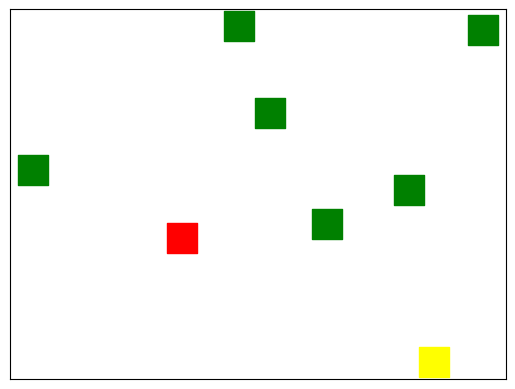

This figure's Python source: (Note: this script raises an exception after producing the figure.)
"""Modelling the overlay network"""

from enum import Enum
import networkx as nx
import numpy as np

class BlockKind(Enum):
    """Types of overlay nodes"""
    source = 1
    sink = 2
    intermediate = 3

class OverlayNetwork():
    """Model of the overlay network"""
    def __init__(self):
        self.graph = nx.DiGraph()
        self._last_id = 0

        self.sources = set()
        self.intermediates = set()
        self.sink = None

    def blocks(self):
        """Returns all blocks of the overlay"""
        return self.graph.nodes()

    def links(self):
        """Returns all links of the overlay"""
        return self.graph.edges()

    def add_source(
            self,
            name=None
    ):
        """Adds a new source node to the overlay and returns it"""
        block = self._add_block(
            name,
            BlockKind.source
        )
        self.sources.add(block)
        return block

    def add_intermediate(
            self,
            name=None
    ):
        """Adds a new intermediate node to the overlay and returns it"""
        block = self._add_block(
            name,
            BlockKind.intermediate
        )
        self.intermediates.add(block)
        return block

    def set_sink(
            self,
            name=None
    ):
        """Creates a new node, sets it as the sink node and returns it"""
        block = self._add_block(
            name,
            BlockKind.sink
        )
        self.sink = block
        return block

    def _add_block(
            self,
            name,
            kind: BlockKind,
    ):
        """Adds a block to the overlay network"""

        if name is None:
            name = self._generate_name()
        self.graph.add_node(
            name,
            kind=kind,
        )
        return name

    def _generate_name(self):
        self._last_id += 1
        return f'B{self._last_id}'

    def add_link(
            self,
            source: str,
            sink: str,
    ):
        """Adds a link between two blocks in the overlay network"""
        self.graph.add_edge(source, sink)

def random_overlay(
        rand,
        pairwise_connection_prob=0.02,
        min_blocks=2,
        max_blocks=10,
        num_sources=1,
):
    """Generates a randomized overlay graph."""
    # This is a complicated function, but it would only get harder to
    # understand when split up into multiple single-use functions.
    # pylint: disable=too-many-branches
    assert num_sources < min_blocks

    # select a block count uniformly distributed over the given interval
    num_blocks = rand.randint(min_blocks, max_blocks+1)

    overlay = OverlayNetwork()

    overlay.set_sink()

    for _ in range(num_sources):
        overlay.add_source()

    for _ in range(num_blocks - num_sources - 1):
        overlay.add_intermediate()

    # randomly add links
    for source in overlay.graph.nodes():
        for sink in overlay.graph.nodes():
            if rand.random() < pairwise_connection_prob:
                overlay.add_link(source, sink)

    # add links necessary to have each block on a path from a source to
    # the sink
    accessible_from_source = set()
    not_accessible_from_source = set()
    has_path_to_sink = set()
    no_path_to_sink = set()
    for node in overlay.graph.nodes():
        # check if the node can already reach the sink
        if nx.has_path(overlay.graph, node, overlay.sink):
            has_path_to_sink.add(node)
        else:
            no_path_to_sink.add(node)

        # check if the node is already reachable from the source
        source_path_found = False
        for source in overlay.sources:
            if nx.has_path(overlay.graph, source, node):
                source_path_found = True
                break
        if source_path_found:
            accessible_from_source.add(node)
        else:
            not_accessible_from_source.add(node)

    # make sure all nodes are reachable from a source
    for node in not_accessible_from_source:
        connection = rand.choice(list(accessible_from_source))
        overlay.add_link(connection, node)
        accessible_from_source.add(node)

    # make sure all nodes can reach the sink
    for node in no_path_to_sink:
        connection = rand.choice(list(has_path_to_sink))
        overlay.add_link(node, connection)
        has_path_to_sink.add(node)

    return overlay

def draw_overlay(
        overlay: OverlayNetwork,
        sources_color='red',
        sink_color='yellow',
        intermediates_color='green',
):
    """Draws a given OverlayNetwork"""
    shared_args = {
        'G': overlay.graph,
        'pos': nx.spring_layout(overlay.graph),
        'node_size': 450,
        'node_shape': 's',
    }
    nx.draw_networkx_nodes(
        nodelist=list(overlay.sources),
        node_color=sources_color,
        **shared_args,
    )
    nx.draw_networkx_nodes(
        nodelist=list(overlay.intermediates),
        node_color=intermediates_color,
        **shared_args,
    )
    nx.draw_networkx_nodes(
        nodelist=[overlay.sink],
        node_color=sink_color,
        **shared_args,
    )
    nx.draw_networkx_labels(
        **shared_args,
    )
    nx.draw_networkx_edges(
        **shared_args,
    )

if __name__ == "__main__":
    draw_overlay(random_overlay(np.random))
    from matplotlib import pyplot as plt
    plt.show()
